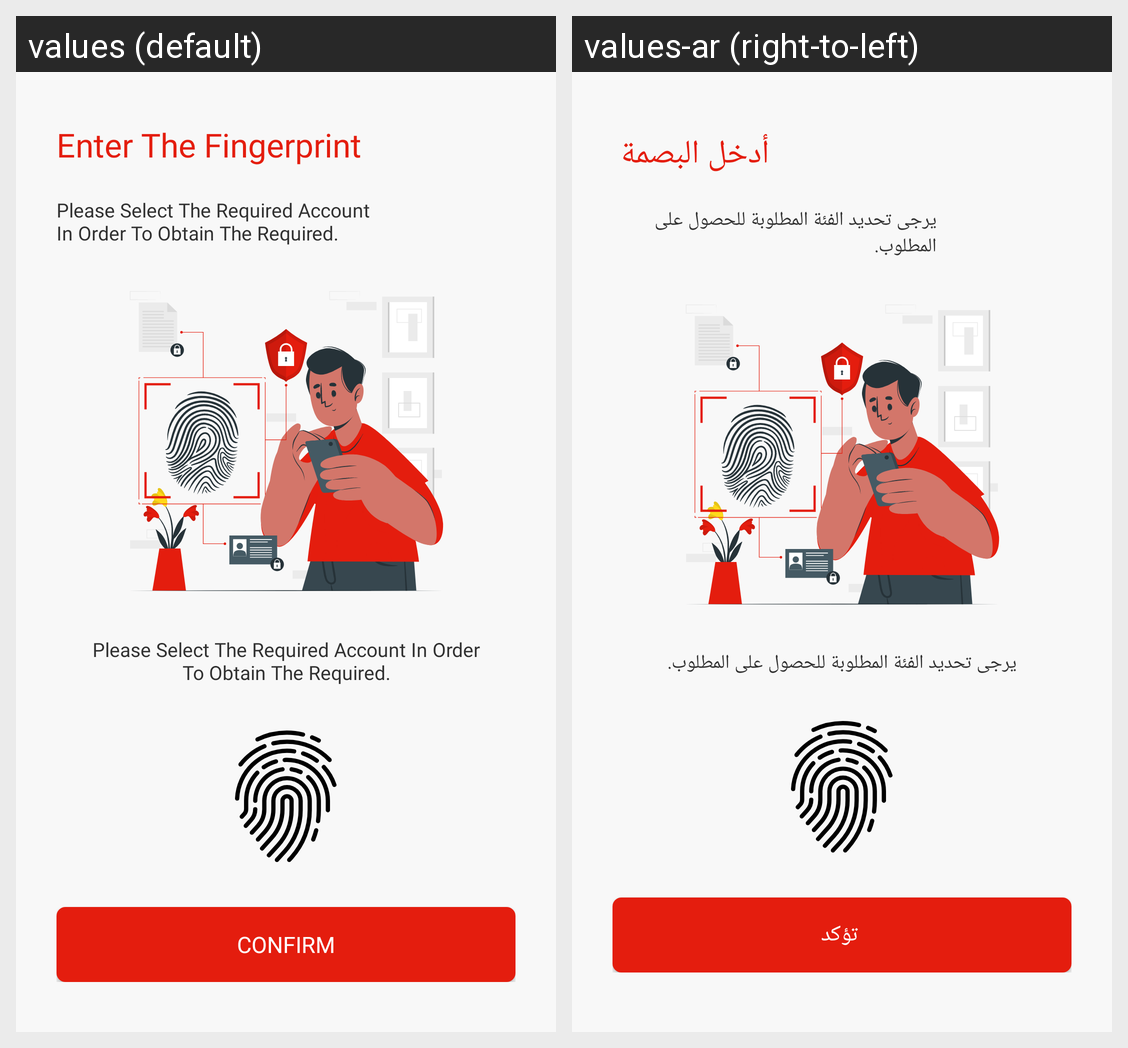

This grid shows one Android layout under two languages. Give, for every string resource on the screen, its name, the default text and each shown locale's text.
Android screen res/layout/fingerprint.xml rendered under 2 locales, left to right: values (default), values-ar (right-to-left). Device: Nexus 5 (rendered at 1080×1920; each locale shown at half size, 540×960, under a caption strip naming it); theme AppTheme.
Strings drawn on this screen, with the default value and each locale's value (text and hints the layout hard-codes, and strings that could not be matched under every locale, appear in the picture but are not listed):

enter_the_fingerprint
  values: Enter The Fingerprint
  values-ar:  أدخل البصمة 

please_select_the_required_category_in_order_to_obtain_the_required
  values: Please Select The Required Account In Order To Obtain The Required.
  values-ar: يرجى تحديد الفئة المطلوبة للحصول على المطلوب.

confirm
  values: confirm
  values-ar:  تؤكد
